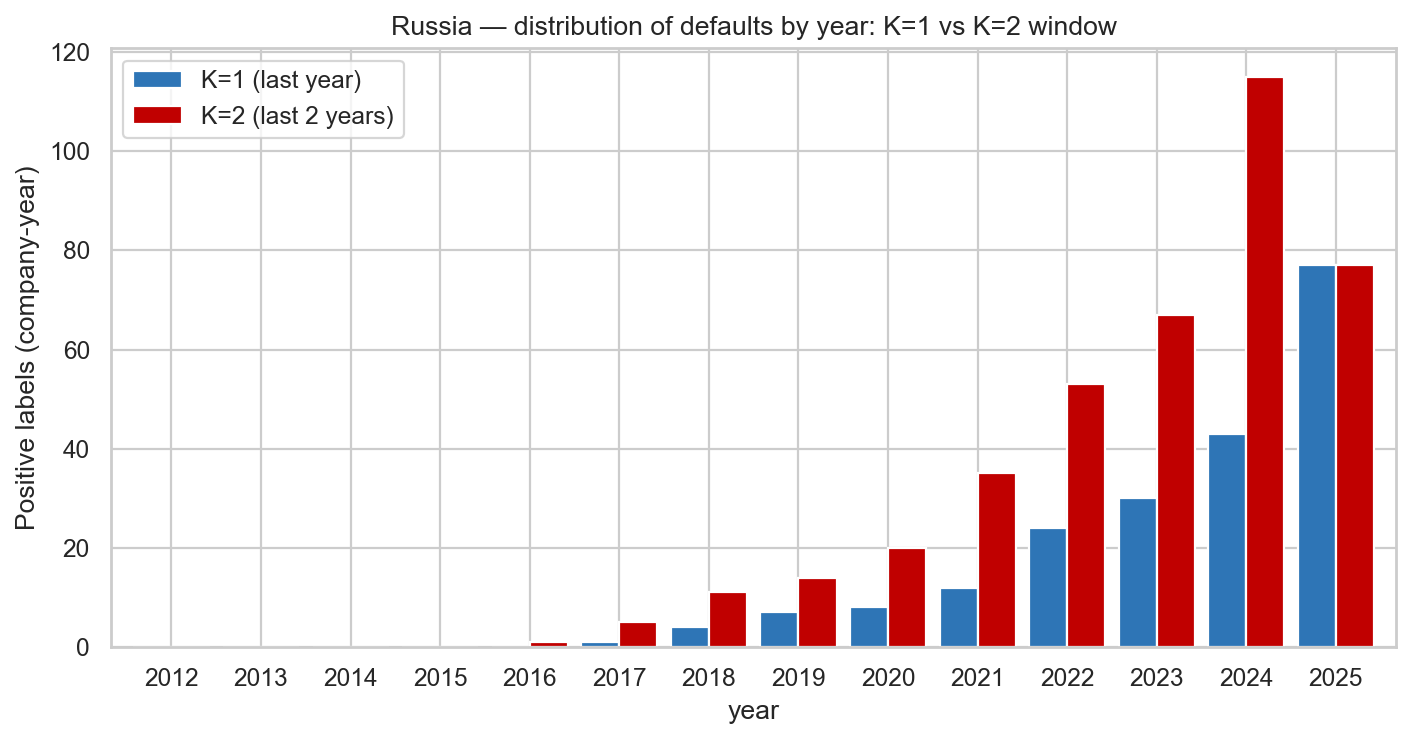

Source data for this figure (header and first rows):
year, k1, k2
2012, 0, 0
2013, 0, 0
2014, 0, 0
2015, 0, 0
2016, 0, 1
2017, 1, 5
2018, 4, 11
2019, 7, 14
2020, 8, 20
2021, 12, 35
2022, 24, 53
2023, 30, 67
2024, 43, 115
2025, 77, 77
